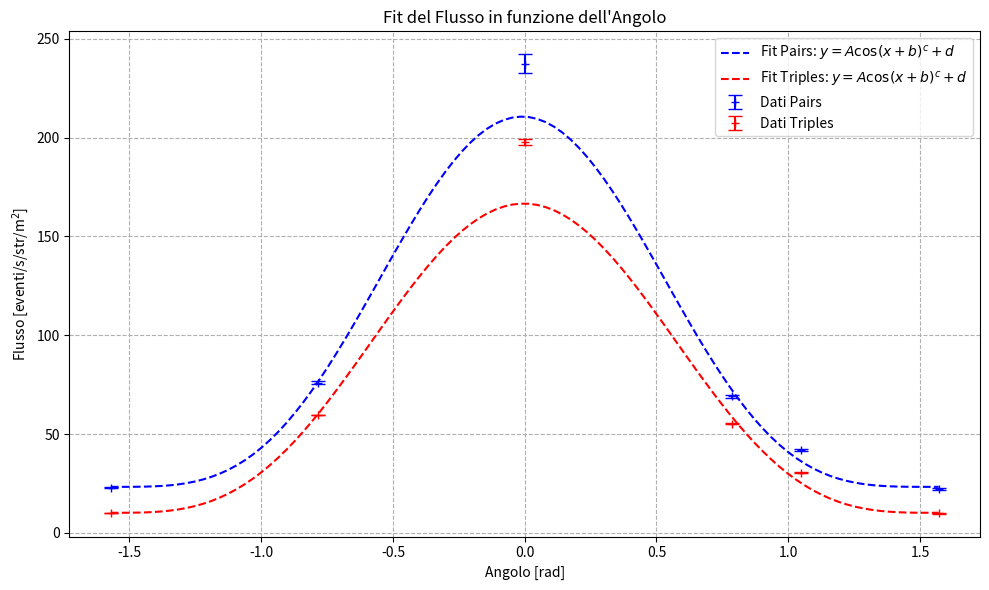

Source code (Python):
import numpy as np
from scipy.optimize import curve_fit
import matplotlib.pyplot as plt

# Dati forniti
pairs = np.array([3464, 10708, 2449, 11643, 5266, 3278])
triples = np.array([1513, 8404, 2040, 9321, 3819, 1442])
times = np.array([1680, 870, 60, 1020, 840, 1620]) * 60 # s
angles = np.array([-np.pi/2, -np.pi/4, 0, np.pi/4, np.pi/3, np.pi/2])
sigma = 0.043 # str, sottostimato
S = 0.2*0.4 # m^2

print(sigma*S)
rate_pairs = pairs/times
rate_triples = triples/times

eff = triples/pairs #Valido solo per i pairs, ma al momento lo si usa anche per i triples


flux_pairs = rate_pairs/(sigma*S*eff)
flux_triples = rate_triples/(sigma*S*eff)

# Assumendo che il dato 'sigma' sia la sezione d'urto [cm^2] e S sia l'area del detector [cm^2]
# Se sigma è in str (steradianti), e S in m^2, le unità di flusso sono (eventi/s)/(str*m^2)
d_flux_pairs = np.sqrt(pairs)/(times*sigma*S*eff)
d_flux_triples = np.sqrt(triples*(1-triples/pairs))/(times*sigma*S)


print(f"Flusso Pairs (eventi/s/str/m^2):\n{flux_pairs}")
print("---")

# --- 1. Definizione della funzione modello ---
def fit_function(x, A, b, c, d):
    """Funzione da fittare: y = A * cos(x + b)^c + d"""
    # Uso np.power con np.abs(np.cos) per evitare problemi con esponenti non interi (c)
    # quando np.cos(x+b) è negativo.
    return A * np.power(np.abs(np.cos(x + b)), c) + d


# Parametri iniziali (p0): [A, b, c, d]
p0_guess = [200, 0.0, 2.5, 0.0] # Aggiustato 'c' a 2.0 per una stima più tipica

# --- Esecuzione dei Fit e Stampa Risultati (Codice invariato) ---

# Inizializza i parametri di fit a None per poterli usare nel plot solo se il fit riesce
popt_pairs, perr_pairs, popt_triples, perr_triples = None, None, None, None

### Fit con flux_pairs (in funzione di angles) ###
print("### Fit con Flux Pairs (X=angles, Y=flux_pairs) ###")

try:
    popt_pairs, pcov_pairs = curve_fit(
        fit_function, 
        angles, 
        flux_pairs, 
        p0=p0_guess,
        sigma=d_flux_pairs, 
        absolute_sigma=False # 'sigma' è interpretato come errore relativo
    )
    perr_pairs = np.sqrt(np.diag(pcov_pairs))

    print("Parametri ottimali [A, b, c, d]:")
    print(f"A = {popt_pairs[0]:.4f} +/- {perr_pairs[0]:.4f}")
    print(f"b = {popt_pairs[1]:.4f} +/- {perr_pairs[1]:.4f}")
    print(f"c = {popt_pairs[2]:.4f} +/- {perr_pairs[2]:.4f}")
    print(f"d = {popt_pairs[3]:.4f} +/- {perr_pairs[3]:.4f}")

except RuntimeError as e:
    print(f"Errore: Il fit con flux_pairs non è riuscito. Errore: {e}")


print("\n" + "---" + "\n")

### Fit con flux_triples (in funzione di angles) ###
print("### Fit con Flux Triples (X=angles, Y=flux_triples) ###")

try:
    popt_triples, pcov_triples = curve_fit(
        fit_function, 
        angles, 
        flux_triples, 
        p0=p0_guess,
        sigma=d_flux_triples, 
        absolute_sigma=False
    )
    perr_triples = np.sqrt(np.diag(pcov_triples))

    print("Parametri ottimali [A, b, c, d]:")
    print(f"A = {popt_triples[0]:.4f} +/- {perr_triples[0]:.4f}")
    print(f"b = {popt_triples[1]:.4f} +/- {perr_triples[1]:.4f}")
    print(f"c = {popt_triples[2]:.4f} +/- {perr_triples[2]:.4f}")
    print(f"d = {popt_triples[3]:.4f} +/- {perr_triples[3]:.4f}")

except RuntimeError as e:
    print(f"Errore: Il fit con flux_triples non è riuscito. Errore: {e}")


print("\n" + "---" + "\n")

# --- 5. Generazione del Plot ---
## Visualizzazione Grafica dei Risultati

# 1. Crea i punti per disegnare la curva fittata in modo liscio
x_fit = np.linspace(angles.min(), angles.max(), 100)

plt.figure(figsize=(10, 6))

# Aggiunge i dati sperimentali con barre d'errore (Error Bars)
plt.errorbar(angles, flux_pairs, yerr=d_flux_pairs, fmt='b+', capsize=5, label='Dati Pairs')
plt.errorbar(angles, flux_triples, yerr=d_flux_triples, fmt='r+', capsize=5, label='Dati Triples')

# Aggiunge le curve fittate
if popt_pairs is not None:
    y_fit_pairs = fit_function(x_fit, *popt_pairs)
    plt.plot(x_fit, y_fit_pairs, 'b--', label=f'Fit Pairs: $y=A\\cos(x+b)^c+d$')

if popt_triples is not None:
    y_fit_triples = fit_function(x_fit, *popt_triples)
    plt.plot(x_fit, y_fit_triples, 'r--', label=f'Fit Triples: $y=A\\cos(x+b)^c+d$')

# Configurazione del Grafico
plt.title('Fit del Flusso in funzione dell\'Angolo')
plt.xlabel('Angolo [rad]')
plt.ylabel('Flusso [eventi/s/str/m$^2$]')
plt.grid(True, linestyle='--')
plt.legend()
plt.tight_layout() # Adatta automaticamente i margini
plt.show()